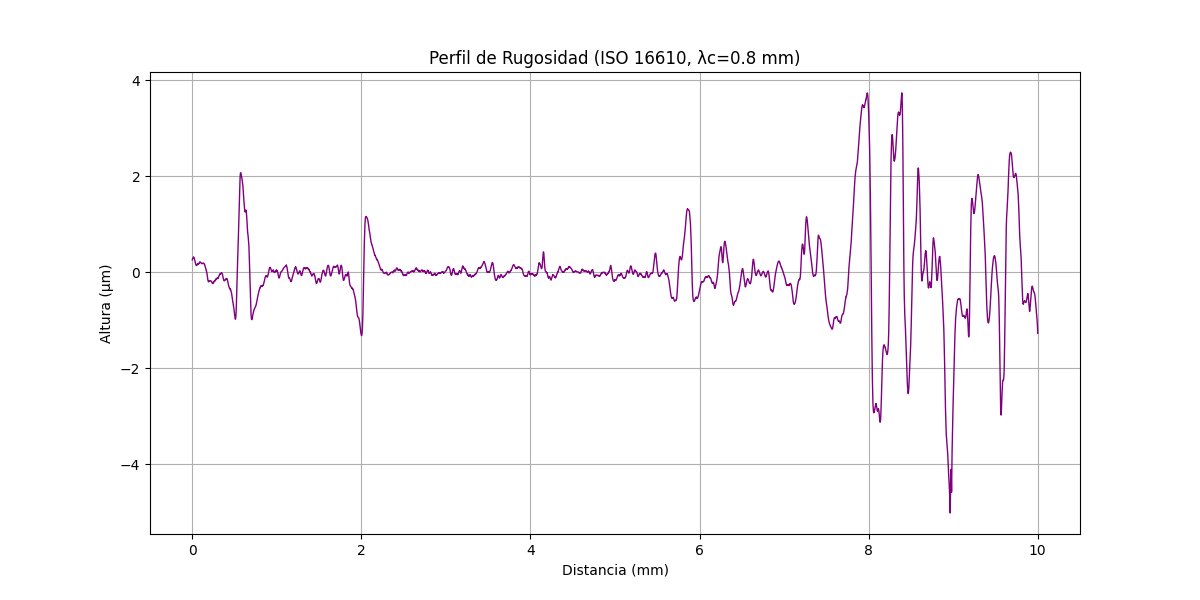

The file beside this chart, header and first rows:
x (mm), altura (µm)
0.000000000, 0.26
0.0005845, 0.2619
0.001169, 0.2679
0.001754, 0.2699
0.002338, 0.2759
0.002923, 0.2779
0.003507, 0.2799
0.004092, 0.2819
0.004676, 0.2879
0.005261, 0.29
0.005845, 0.292
0.00643, 0.2941
0.007014, 0.2962
0.007599, 0.2982
0.008183, 0.3043
0.008768, 0.3064
0.009352, 0.3085
0.009937, 0.3067
0.01052, 0.3088
0.01111, 0.3109
0.01169, 0.3131
0.01227, 0.3152
0.01286, 0.3134
0.01344, 0.3156
0.01403, 0.3178
0.01461, 0.316
0.0152, 0.3182
0.01578, 0.3164
0.01637, 0.3147
0.01695, 0.3169
0.01754, 0.3152
0.01812, 0.3134
0.0187, 0.3117
0.01929, 0.31
0.01987, 0.3123
0.02046, 0.3066
0.02104, 0.3049
0.02163, 0.3033
0.02221, 0.3016
0.0228, 0.3
0.02338, 0.2943
0.02397, 0.2927
0.02455, 0.2871
0.02513, 0.2855
0.02572, 0.2799
0.0263, 0.2783
0.02689, 0.2727
0.02747, 0.2711
0.02806, 0.2656
0.02864, 0.26
0.02923, 0.2585
0.02981, 0.253
0.0304, 0.2474
0.03098, 0.2419
0.03156, 0.2364
0.03215, 0.235
0.03273, 0.2295
0.03332, 0.224
0.0339, 0.2186
0.03449, 0.2131
... 17,049 more rows
